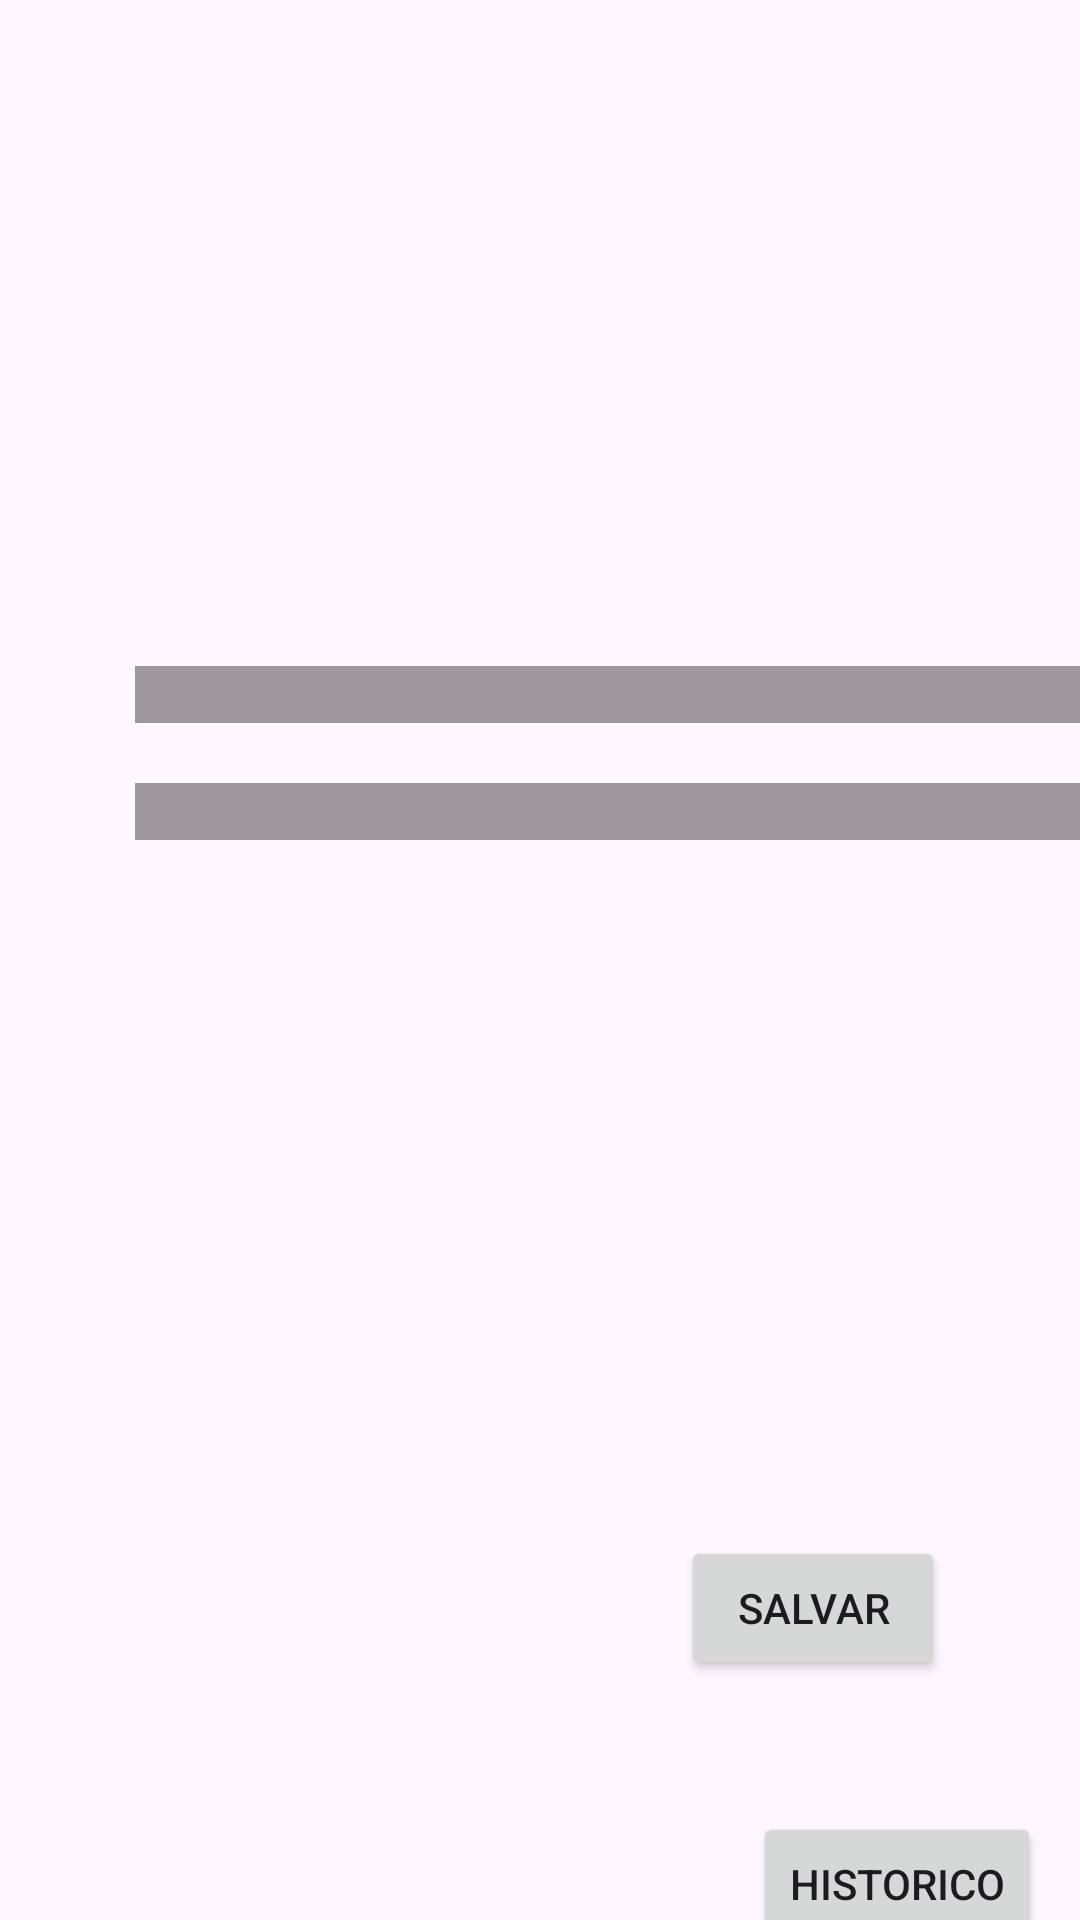

Produce the Android XML layout that renders to this screen, including the resource entries it uses.
<!-- AndroidManifest.xml: application theme Theme.CalculoIMC -->
<!-- res/layout/activity_resultados.xml -->
<?xml version="1.0" encoding="utf-8"?>
<androidx.constraintlayout.widget.ConstraintLayout xmlns:android="http://schemas.android.com/apk/res/android"
    xmlns:app="http://schemas.android.com/apk/res-auto"
    xmlns:tools="http://schemas.android.com/tools"
    android:digits="0123456789,"
    android:inputType="numberDecimal"
    android:layout_width="match_parent"
    android:layout_height="match_parent"
    android:background="@drawable/bg_vertical_transparente"
    tools:context=".view.Resultados">

    <TextView
        android:id="@+id/tResultado"
        android:layout_width="321dp"
        android:layout_height="wrap_content"
        android:layout_marginStart="45dp"
        android:layout_marginTop="222dp"
        android:layout_marginEnd="45dp"
        android:background="#68000000"
        android:backgroundTint="#0E0E0E"
        android:textAlignment="center"
        android:textColor="@color/material_dynamic_neutral95"
        app:layout_constraintEnd_toEndOf="parent"
        app:layout_constraintHorizontal_bias="0.0"
        app:layout_constraintStart_toStartOf="parent"
        app:layout_constraintTop_toTopOf="parent" />

    <TextView
        android:id="@+id/tMensagem"
        android:layout_width="321dp"
        android:layout_height="wrap_content"
        android:layout_marginStart="45dp"
        android:layout_marginTop="20dp"
        android:layout_marginEnd="45dp"
        android:background="#68000000"
        android:backgroundTint="#0E0E0E"
        android:textColor="@color/material_dynamic_neutral95"
        app:layout_constraintEnd_toEndOf="parent"
        app:layout_constraintHorizontal_bias="0.0"
        app:layout_constraintStart_toStartOf="parent"
        app:layout_constraintTop_toBottomOf="@+id/tResultado" />

    <Button
        android:id="@+id/save"
        android:layout_width="wrap_content"
        android:layout_height="wrap_content"
        android:layout_marginStart="251dp"
        android:layout_marginTop="232dp"
        android:layout_marginEnd="45dp"
        android:text="Salvar"
        app:layout_constraintEnd_toEndOf="parent"
        app:layout_constraintHorizontal_bias="1.0"
        app:layout_constraintStart_toStartOf="parent"
        app:layout_constraintTop_toBottomOf="@+id/tMensagem" />

    <Button
        android:id="@+id/historico"
        android:layout_width="wrap_content"
        android:layout_height="wrap_content"
        android:layout_marginStart="251dp"
        android:layout_marginTop="324dp"
        android:layout_marginEnd="45dp"
        android:text="Historico"
        app:layout_constraintEnd_toEndOf="parent"
        app:layout_constraintHorizontal_bias="0.0"
        app:layout_constraintStart_toStartOf="parent"
        app:layout_constraintTop_toBottomOf="@+id/tMensagem" />


</androidx.constraintlayout.widget.ConstraintLayout>
<!-- resources referenced by this layout -->
<resources>
  <!-- drawable bg_vertical_transparente (drawable) -->
  <?xml version="1.0" encoding="utf-8"?>
  <layer-list xmlns:android="http://schemas.android.com/apk/res/android">
  
      <item>
          <bitmap
              android:src="@drawable/vertical"
              android:alpha="0.7"
              android:mipMap="false"
              android:tileMode="disabled"
              android:gravity="fill" /> </item>
  
      <item>
          <shape>
              <solid android:color="#66020202" />
  
              <stroke
                  android:width="1dp"
                  android:color="#40000000" />
  
              <corners android:radius="16dp" />
          </shape>
      </item>
  
  </layer-list>
  <style name="Theme.CalculoIMC" parent="Theme.Material3.DayNight">
          
          <item name="colorPrimary">@color/primary_blue</item>
          <item name="colorPrimaryVariant">@color/primary_blue</item>
          <item name="colorOnPrimary">@color/white</item>
          
          <item name="colorSecondary">@color/teal_200</item>
          <item name="colorSecondaryVariant">@color/teal_700</item>
          <item name="colorOnSecondary">@color/black</item>
          
          <item name="android:statusBarColor">?attr/colorPrimaryVariant</item>
          
      </style>
  <color name="primary_blue">#1976D2</color>
  <color name="white">#FFFFFF</color>
  <color name="teal_200">#FF03DAC5</color>
  <color name="teal_700">#FF018786</color>
  <color name="black">#000000</color>
</resources>
